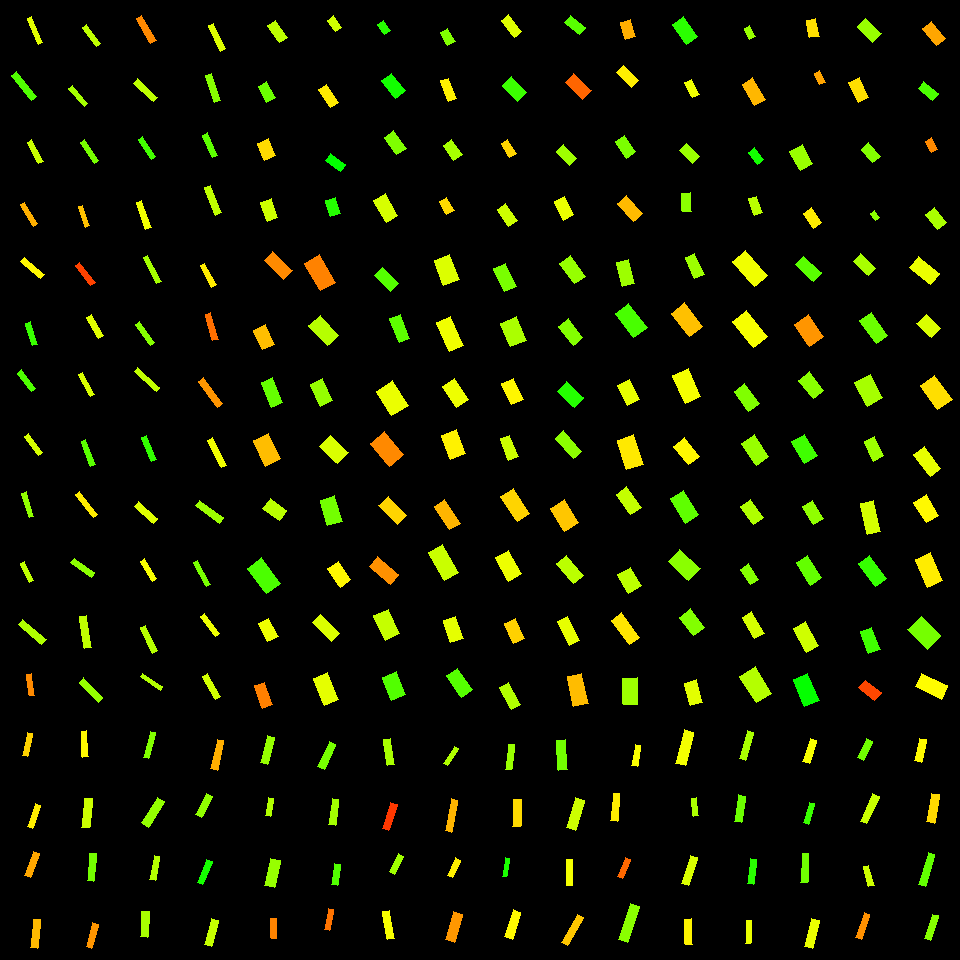

Source data for this figure (header and first rows):
, angleRotated, color, length, logWidthLengthRatio, x, y, centerX, centerY, width, lengthRotatedProjectX, widthRotatedProjectX, lengthRotatedProjectY, widthRotatedProjectY, vertexRightBottom, vertexRightTop, vertexLeftBottom, vertexLeftTop
0, 1.766, 0.1376, 23.13, -1.46, 27.57, 744.7, 30, 750, 5.369, -4.494, 5.267, 22.69, -1.043, (27, 756), (22, 755), (32, 733), (27, 732)
1, 1.915, 0.1558, 23.82, -1.414, 34.15, 815.9, 30, 810, 5.792, -8.035, 5.453, 22.43, -1.954, (32, 828), (27, 826), (40, 805), (35, 803)
2, 1.923, 0.1098, 25.78, -1.324, 31.78, 864.4, 30, 870, 6.859, -8.89, 6.439, 24.2, -2.365, (30, 877), (24, 875), (39, 853), (33, 851)
3, 1.665, 0.1215, 28.94, -1.369, 35.56, 933.8, 30, 930, 7.361, -2.723, 7.328, 28.81, -0.6925, (37, 948), (30, 947), (40, 919), (33, 919)
4, 1.508, 0.1632, 25.95, -1.53, 84.68, 744, 90, 750, 5.622, 1.629, 5.611, 25.9, 0.3529, (88, 756), (82, 757), (86, 730), (81, 731)
5, 1.666, 0.2006, 29.07, -1.251, 87.09, 813, 90, 810, 8.321, -2.758, 8.284, 28.93, -0.7896, (89, 827), (81, 827), (92, 798), (84, 798)
6, 1.669, 0.2567, 27.89, -1.428, 91.86, 867.3, 90, 870, 6.689, -2.748, 6.656, 27.76, -0.6589, (93, 881), (87, 880), (96, 853), (89, 853)
7, 1.837, 0.0975, 24.66, -1.527, 92.18, 935.4, 90, 930, 5.359, -6.481, 5.17, 23.79, -1.408, (91, 948), (86, 946), (98, 924), (92, 922)
8, 1.833, 0.248, 27.05, -1.627, 149.2, 744.9, 150, 750, 5.316, -7.011, 5.134, 26.12, -1.378, (148, 758), (143, 757), (155, 732), (150, 731)
9, 2.139, 0.2369, 30.4, -1.341, 153.1, 812.1, 150, 810, 7.949, -16.36, 6.7, 25.62, -4.278, (148, 827), (141, 822), (164, 801), (157, 797)
10, 1.772, 0.2152, 24.2, -1.403, 154.6, 868, 150, 870, 5.951, -4.833, 5.831, 23.71, -1.189, (155, 880), (149, 879), (159, 856), (154, 855)
11, 1.638, 0.2233, 25.14, -1.25, 144.7, 924.3, 150, 930, 7.206, -1.679, 7.19, 25.09, -0.4812, (147, 937), (140, 936), (149, 911), (141, 911)
12, 1.796, 0.1144, 30.47, -1.506, 217.2, 754.7, 210, 750, 6.762, -6.792, 6.592, 29.71, -1.507, (217, 770), (210, 768), (223, 740), (217, 739)
13, 2.039, 0.2384, 24.05, -1.313, 204.3, 805.3, 210, 810, 6.468, -10.86, 5.772, 21.46, -2.92, (201, 817), (195, 814), (212, 796), (206, 793)
14, 1.973, 0.3191, 25.2, -1.418, 204.8, 871.9, 210, 870, 6.103, -9.854, 5.617, 23.19, -2.387, (202, 884), (197, 882), (212, 861), (206, 859)
15, 1.829, 0.2045, 26.94, -1.322, 211.1, 932.5, 210, 930, 7.184, -6.889, 6.945, 26.04, -1.837, (211, 946), (204, 944), (218, 920), (211, 918)
16, 1.824, 0.2347, 28.23, -1.383, 267.8, 750.2, 270, 750, 7.081, -7.077, 6.855, 27.33, -1.775, (267, 764), (260, 762), (274, 737), (267, 735)
17, 1.739, 0.2172, 18.7, -1.289, 269.8, 807.1, 270, 810, 5.15, -3.126, 5.078, 18.44, -0.8609, (270, 816), (265, 815), (273, 798), (268, 797)
18, 1.793, 0.2344, 27.31, -1.036, 272.7, 872.8, 270, 870, 9.693, -6.018, 9.455, 26.64, -2.136, (274, 887), (264, 885), (280, 860), (270, 858)
19, 1.559, 0.086, 20.43, -1.3, 273.8, 928.7, 270, 930, 5.568, 0.2411, 5.568, 20.43, 0.06571, (276, 938), (271, 938), (276, 918), (270, 918)
20, 2, 0.2553, 27.06, -1.27, 326.8, 755.3, 330, 750, 7.597, -11.26, 6.909, 24.61, -3.159, (324, 769), (317, 766), (335, 744), (329, 741)
21, 1.711, 0.2265, 26.31, -1.384, 333.8, 812.3, 330, 810, 6.595, -3.666, 6.531, 26.05, -0.9189, (335, 825), (328, 824), (338, 799), (332, 798)
22, 1.737, 0.2804, 21.05, -1.253, 336, 874.4, 330, 870, 6.015, -3.489, 5.932, 20.76, -0.9971, (337, 885), (331, 884), (340, 864), (334, 863)
23, 1.757, 0.07566, 21.44, -1.444, 329, 919.2, 330, 930, 5.06, -3.966, 4.973, 21.07, -0.9362, (329, 930), (324, 929), (333, 909), (328, 908)
24, 1.422, 0.2226, 26.58, -1.268, 389, 751.8, 390, 750, 7.48, 3.946, 7.397, 26.28, 1.11, (394, 764), (387, 765), (390, 738), (383, 739)
25, 1.873, 0.0368, 27.29, -1.343, 389.6, 816.1, 390, 810, 7.124, -8.121, 6.802, 26.05, -2.12, (388, 830), (382, 828), (397, 804), (390, 802)
26, 2.021, 0.2282, 20.18, -1.305, 396.6, 864, 390, 870, 5.476, -8.776, 4.932, 18.18, -2.381, (394, 874), (389, 871), (403, 856), (398, 853)
27, 1.41, 0.171, 29.05, -1.374, 388.3, 924.9, 390, 930, 7.352, 4.653, 7.257, 28.68, 1.178, (394, 938), (387, 939), (389, 910), (382, 911)
28, 2.137, 0.2179, 20.25, -1.356, 450.8, 756, 450, 750, 5.219, -10.87, 4.404, 17.09, -2.8, (447, 765), (443, 763), (458, 748), (454, 746)
29, 1.755, 0.1186, 32.44, -1.589, 451.6, 815.5, 450, 810, 6.622, -5.954, 6.509, 31.89, -1.216, (451, 832), (445, 830), (457, 800), (451, 798)
30, 2.036, 0.1572, 19.45, -1.207, 454, 867.7, 450, 870, 5.819, -8.728, 5.2, 17.39, -2.611, (452, 877), (447, 875), (460, 860), (455, 857)
31, 1.862, 0.09873, 28.92, -1.139, 453.9, 927.1, 450, 930, 9.256, -8.295, 8.868, 27.71, -2.655, (454, 942), (445, 939), (462, 914), (453, 911)
32, 1.693, 0.2329, 25.22, -1.472, 509.9, 756.9, 510, 750, 5.785, -3.078, 5.742, 25.03, -0.7059, (511, 769), (505, 769), (514, 744), (508, 744)
33, 1.611, 0.143, 27.1, -1.224, 516.8, 813.1, 510, 810, 7.968, -1.088, 7.961, 27.07, -0.32, (520, 826), (512, 826), (521, 799), (513, 799)
34, 1.749, 0.3169, 19.05, -1.512, 506.2, 867.1, 510, 870, 4.201, -3.37, 4.135, 18.75, -0.7432, (506, 876), (502, 876), (509, 858), (505, 857)
35, 1.884, 0.1634, 28.38, -1.292, 512.7, 924.7, 510, 930, 7.799, -8.743, 7.42, 27, -2.403, (512, 939), (504, 936), (520, 912), (513, 909)
36, 1.485, 0.2587, 30.02, -1.184, 562, 754.9, 570, 750, 9.189, 2.566, 9.155, 29.91, 0.7853, (567, 769), (558, 770), (565, 739), (556, 740)
37, 1.849, 0.1999, 31.33, -1.209, 575.6, 813.8, 570, 810, 9.349, -8.616, 8.989, 30.12, -2.571, (575, 830), (566, 827), (584, 800), (575, 797)
38, 1.575, 0.1726, 26.65, -1.544, 569.6, 872.7, 570, 870, 5.69, -0.1228, 5.69, 26.65, -0.02623, (572, 885), (566, 885), (572, 859), (566, 859)
39, 2.097, 0.13, 32.06, -1.534, 572.8, 929.9, 570, 930, 6.918, -16.09, 5.983, 27.73, -3.473, (567, 945), (561, 942), (583, 917), (577, 914)
40, 1.741, 0.1688, 21.67, -1.357, 636.2, 755.7, 630, 750, 5.578, -3.678, 5.497, 21.35, -0.947, (637, 766), (631, 765), (640, 745), (635, 744)
41, 1.644, 0.155, 27.85, -1.481, 615.2, 807.2, 630, 810, 6.33, -2.031, 6.313, 27.77, -0.4616, (617, 821), (610, 820), (619, 793), (613, 793)
42, 1.934, 0.06848, 20.14, -1.304, 624, 867.9, 630, 870, 5.467, -7.163, 5.11, 18.82, -1.944, (622, 878), (617, 876), (630, 859), (625, 857)
43, 1.894, 0.243, 37.52, -1.363, 628.8, 922.9, 630, 930, 9.602, -11.93, 9.103, 35.57, -3.054, (627, 942), (618, 939), (639, 906), (630, 903)
44, 1.82, 0.1734, 34.86, -1.299, 684.8, 747.9, 690, 750, 9.506, -8.608, 9.211, 33.78, -2.347, (685, 765), (675, 763), (693, 732), (684, 729)
45, 1.434, 0.2204, 18.14, -1.252, 695.1, 807, 690, 810, 5.187, 2.48, 5.138, 17.96, 0.7093, (698, 815), (693, 816), (696, 797), (691, 798)
46, 1.871, 0.191, 28.85, -1.321, 689.5, 870.6, 690, 870, 7.698, -8.528, 7.354, 27.56, -2.276, (688, 885), (681, 883), (697, 857), (690, 855)
47, 1.538, 0.1591, 25.56, -1.232, 688.5, 931.8, 690, 930, 7.454, 0.8373, 7.45, 25.55, 0.2442, (692, 944), (685, 944), (691, 918), (684, 919)
48, 1.849, 0.2216, 28.47, -1.426, 746.5, 745.5, 750, 750, 6.84, -7.807, 6.578, 27.38, -1.876, (745, 760), (739, 758), (753, 732), (747, 730)
49, 1.73, 0.2626, 26.45, -1.251, 739.9, 808.6, 750, 810, 7.571, -4.189, 7.476, 26.12, -1.199, (741, 822), (734, 821), (745, 796), (738, 794)
50, 1.715, 0.3061, 25.11, -1.405, 751.9, 871.4, 750, 870, 6.159, -3.599, 6.095, 24.85, -0.8827, (753, 884), (747, 883), (756, 859), (750, 858)
51, 1.593, 0.1792, 23.02, -1.536, 748.4, 932.2, 750, 930, 4.953, -0.5092, 4.952, 23.01, -0.1096, (750, 943), (745, 943), (751, 920), (746, 920)
52, 1.885, 0.1706, 24.48, -1.283, 809.9, 750.9, 810, 750, 6.786, -7.563, 6.454, 23.28, -2.097, (809, 763), (802, 761), (816, 740), (810, 738)
53, 1.828, 0.2957, 21.01, -1.412, 809, 813.2, 810, 810, 5.118, -5.349, 4.95, 20.32, -1.303, (808, 824), (803, 822), (814, 803), (809, 802)
54, 1.617, 0.26, 29.45, -1.461, 804.8, 868, 810, 870, 6.835, -1.366, 6.827, 29.42, -0.3169, (807, 882), (800, 882), (808, 853), (802, 853)
55, 1.816, 0.1798, 29.54, -1.286, 811.7, 933.6, 810, 930, 8.161, -7.161, 7.917, 28.66, -1.979, (812, 948), (804, 946), (819, 920), (811, 918)
56, 2.033, 0.2595, 21.12, -1.174, 865.1, 749.7, 870, 750, 6.527, -9.421, 5.842, 18.9, -2.911, (863, 760), (857, 757), (872, 741), (866, 738)
57, 2.002, 0.2009, 30.52, -1.486, 869.6, 808.6, 870, 810, 6.902, -12.75, 6.27, 27.72, -2.885, (866, 823), (860, 821), (879, 796), (872, 793)
58, 1.299, 0.1988, 20.93, -1.292, 868.6, 876, 870, 870, 5.75, 5.612, 5.54, 20.17, 1.542, (874, 885), (868, 886), (868, 865), (863, 866)
59, 1.887, 0.09436, 26.71, -1.488, 862.9, 926, 870, 930, 6.032, -8.298, 5.733, 25.38, -1.874, (861, 939), (855, 937), (869, 914), (864, 912)
... 196 more rows
